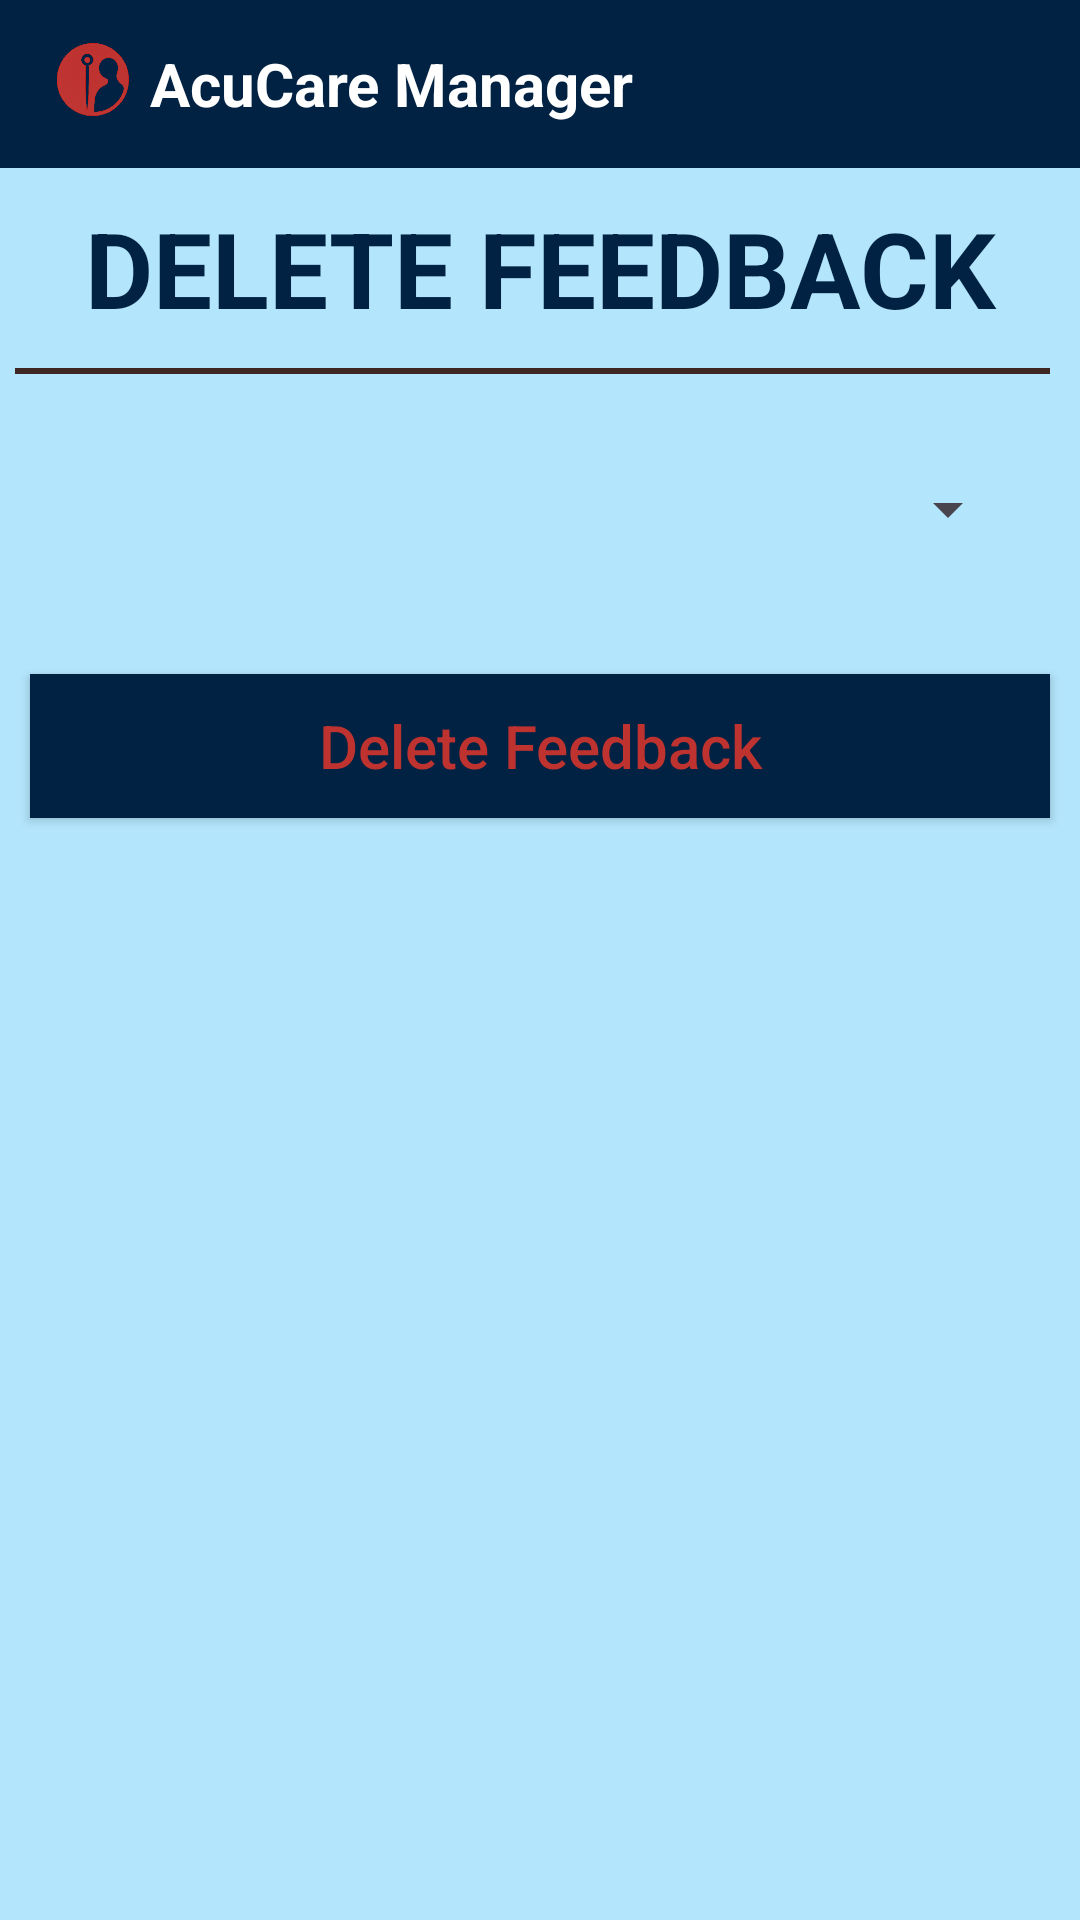

Write the Android layout XML for this screen, with the resource values it uses.
<!-- AndroidManifest.xml: application theme Theme.AcuCareManager -->
<!-- res/layout/activity_delete_feedback.xml -->
<?xml version="1.0" encoding="utf-8"?>
<LinearLayout xmlns:android="http://schemas.android.com/apk/res/android"
    xmlns:tools="http://schemas.android.com/tools"
    android:layout_width="match_parent"
    android:layout_height="match_parent"
    android:background="@color/lightBlue"
    android:orientation="vertical"
    tools:context=".feedback.DeleteFeedbackActivity">

    
    <androidx.appcompat.widget.Toolbar
        android:layout_width="match_parent"
        android:layout_height="wrap_content"
        android:background="@color/blue"
        android:minHeight="@dimen/abc_action_bar_default_height_material">

        <ImageView
            android:layout_width="30dp"
            android:layout_height="30dp"
            android:src="@drawable/small" />

        <TextView
            android:layout_width="wrap_content"
            android:layout_height="wrap_content"
            android:layout_marginLeft="20dp"
            android:text="AcuCare Manager"
            android:textColor="@color/white"
            android:textSize="20sp"
            android:textStyle="bold" />
    </androidx.appcompat.widget.Toolbar>

    
    <TextView
        style="@style/textView"
        android:layout_width="match_parent"
        android:layout_height="wrap_content"
        android:text="DELETE FEEDBACK"
        android:textSize="35sp"
        android:textStyle="bold"
        android:gravity="center"
        android:layout_marginTop="15dp" />

    
    <View
        android:layout_marginLeft="5dp"
        android:layout_marginRight="10dp"
        android:layout_width="match_parent"
        android:layout_height="2dp"
        android:background="@color/darkbrown" />

    
    <Spinner
        android:id="@+id/spinnerDeleteFeedback"
        android:layout_width="match_parent"
        android:layout_height="50dp"
        android:layout_margin="20dp" />

    
    <androidx.appcompat.widget.AppCompatButton
        style="@style/Button"
        android:id="@+id/btnDeleteFeedback"
        android:layout_width="match_parent"
        android:layout_height="wrap_content"
        android:text="Delete Feedback"
        android:textAllCaps="false"
         />

</LinearLayout>
<!-- resources referenced by this layout -->
<resources>
  <color name="blue">#012242</color>
  <color name="darkbrown">#3E2723</color>
  <color name="lightBlue">#B3E5FC</color>
  <color name="white">#FFFFFFFF</color>
  <!-- drawable small: png bitmap (drawable, 65309 bytes) -->
  <style name="Button">
          <item name="materialButtonStyle">@style/Widget.AppCompat.Button</item>S
          <item name="android:background">@color/blue</item>
          <item name="android:textSize">20sp</item>
          <item name="android:textColor">@color/red</item>
          <item name="android:layout_marginTop">10dp</item>
          <item name="android:layout_margin">10dp</item>
      </style>
  <style name="textView">
  
          <item name="android:layout_margin">10dp</item>
          <item name="android:textSize">20sp</item>
          <item name="android:textColor">@color/blue</item>
          <item name="android:textColorHint">@color/blue</item>
      </style>
  <style name="Theme.AcuCareManager" parent="Base.Theme.AcuCareManager" />
  <color name="red">#BE3330</color>
  <style name="Base.Theme.AcuCareManager" parent="Theme.Material3.DayNight.NoActionBar">
          
          
      </style>
</resources>
